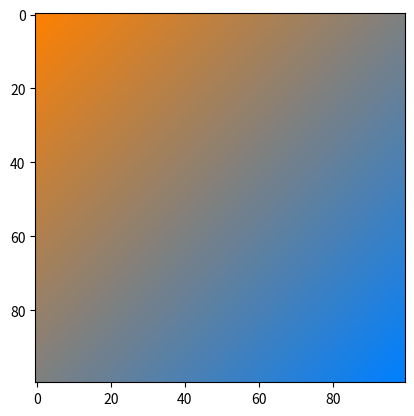

Recreate this plot in Python.
import numpy as np, matplotlib.pyplot as plt

def lerp(v0, v1, t):
    return (1 - t) * v0 + t * v1

size = 100
image = np.zeros((size, size, 3), dtype="uint8")
assert image.shape[0] == image.shape[1]

color1 = [255, 128, 0]
color2 = [0, 128, 255]

for i, v in enumerate(np.linspace(0, 1, image.shape[0])):
    r = lerp(color1[0], color2[0], v)
    g = lerp(color1[1], color2[1], v)
    b = lerp(color1[2], color2[2], v)
    image[i, i, :] = [r, g, b]

for i in range(size-1):
    j = 0
    while j != i:
        j+=1
        if i+j < size:
            image[i+j, i-j], image[i+j-1, i-j], image[i+j, i-j+1]  = image[i, i], image[i, i], image[i, i]
            image[i-j, i+j], image[i-j+1, i+j], image[i-j, i+j-1]  = image[i, i], image[i, i], image[i, i]
image[size-1, 0], image[0, size-1]= image[size-2, 1], image[1, size-2]


plt.figure(1)
plt.imshow(image)
plt.show()